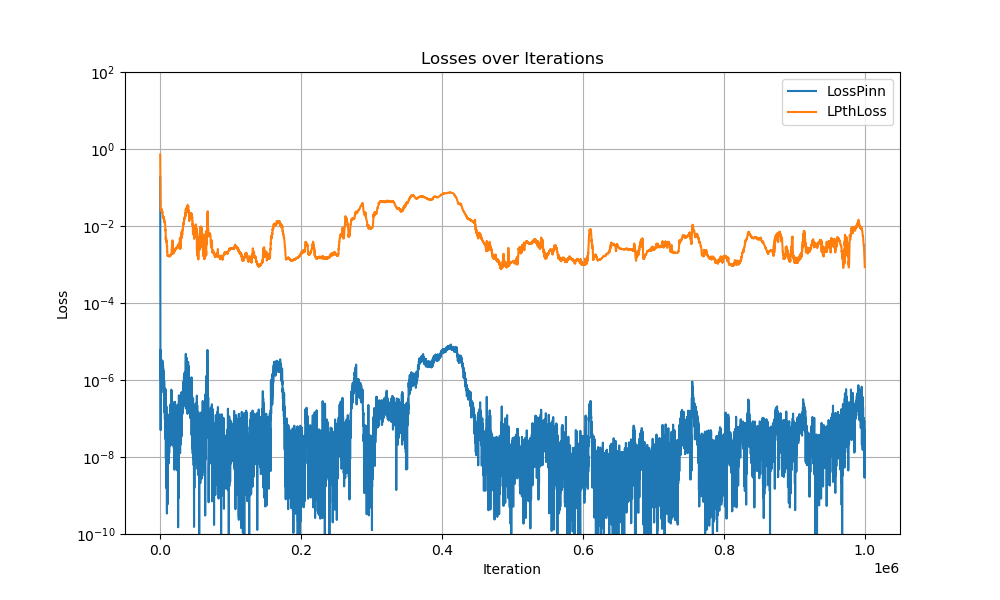

The file beside this chart, header and first rows:
Iter, LossPinn, LossPinn, LPthLoss
0, 0.6253, 0.1859, 0.7201
100, 0.03436, 5.912370761507191e-05, 0.2238
200, 0.01643, 2.589802988950396e-06, 0.1284
300, 0.01429, 1.2601838079717709e-06, 0.07999
400, 0.01641, 6.063654382160166e-06, 0.05104
500, 0.01694, 1.1589235526798802e-07, 0.03915
600, 0.01559, 4.984565649124306e-08, 0.03135
700, 0.014, 1.2225344789840165e-06, 0.02863
800, 0.01433, 1.0204142881775624e-06, 0.0266
900, 0.01388, 1.5162970612436766e-06, 0.02655
1000, 0.01344, 1.876677970358287e-06, 0.02476
1100, 0.01293, 1.5120933767320821e-06, 0.02571
1200, 0.01267, 1.3197546877563582e-06, 0.02561
1300, 0.01231, 1.3687761111214058e-06, 0.0262
1400, 0.01192, 1.5969727655829047e-06, 0.02625
1500, 0.01207, 1.334430749011517e-06, 0.02648
1600, 0.01202, 1.2392961252771784e-06, 0.02633
1700, 0.01161, 1.3183296232455177e-06, 0.02654
1800, 0.01134, 1.7003950461003114e-06, 0.02722
1900, 0.01141, 1.563464934406511e-06, 0.02774
2000, 0.01137, 1.4114763189354562e-06, 0.02758
2100, 0.01085, 2.662003907971666e-06, 0.02677
2200, 0.01092, 1.3134535947756376e-06, 0.02673
2300, 0.01077, 1.162397666121251e-06, 0.02618
2400, 0.01063, 1.3413161923381267e-06, 0.02658
2500, 0.01019, 6.46066723675176e-07, 0.02556
2600, 0.009899, 1.0505482350708917e-06, 0.02437
2700, 0.009574, 1.6005914176275837e-06, 0.02264
2800, 0.009389, 1.2496730050770566e-06, 0.0233
2900, 0.009662, 1.1432521205279045e-06, 0.0226
3000, 0.009674, 3.2186921998800244e-06, 0.02343
3100, 0.009199, 2.391436964899185e-06, 0.02327
3200, 0.009416, 1.6541312106710393e-06, 0.02238
3300, 0.00911, 1.8447044567437842e-06, 0.02142
3400, 0.009262, 1.1258059657848207e-06, 0.02087
3500, 0.008937, 1.9992376110167243e-06, 0.01938
3600, 0.008912, 2.275353836012073e-06, 0.0187
3700, 0.008642, 2.7906785362574738e-06, 0.01692
3800, 0.00857, 2.3071529540175106e-06, 0.01715
3900, 0.008285, 1.9983117454103194e-06, 0.01717
4000, 0.00778, 2.398894821453723e-06, 0.01704
4100, 0.007877, 1.94687186194642e-06, 0.01683
4200, 0.007406, 2.005297346840962e-06, 0.01702
4300, 0.007348, 1.834589738791692e-06, 0.01694
4400, 0.007216, 1.0752839898486855e-06, 0.01648
4500, 0.007065, 1.776089561644767e-06, 0.01642
4600, 0.006883, 1.1571592040127143e-06, 0.01609
4700, 0.006785, 9.714374300529016e-07, 0.01764
4800, 0.00668, 4.67126454850586e-07, 0.01668
4900, 0.006968, 1.504119381934288e-06, 0.01598
5000, 0.006686, 1.515198732704448e-06, 0.01567
5100, 0.006666, 1.1610109140747227e-06, 0.01556
5200, 0.006453, 1.3437390862236498e-06, 0.01627
5300, 0.006316, 9.806096841202816e-07, 0.01515
5400, 0.006497, 1.7990149103752628e-07, 0.01415
5500, 0.006137, 1.689009536676167e-07, 0.01364
5600, 0.006366, 9.533665661365376e-07, 0.01517
5700, 0.006051, 2.9516996846723487e-07, 0.01395
5800, 0.006226, 3.686160141569417e-07, 0.01344
5900, 0.006073, 1.4515968871364748e-07, 0.01253
... 9,940 more rows
